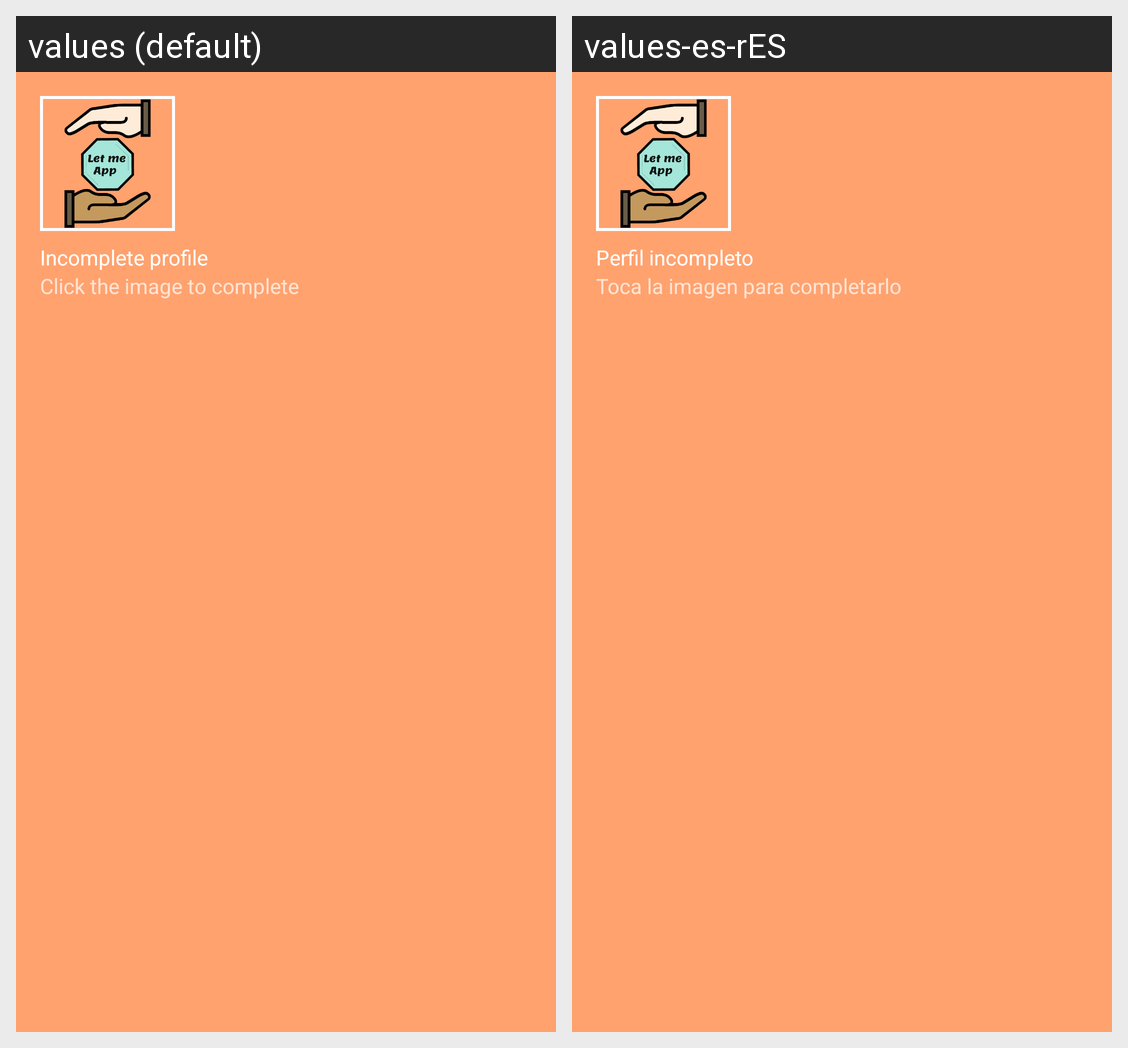

Strings drawn on this Android screen and how each of the app's shown locales translates them:
Android screen res/layout/nav_header.xml rendered under 2 locales, left to right: values (default), values-es-rES. Device: Nexus 5 (rendered at 1080×1920; each locale shown at half size, 540×960, under a caption strip naming it); theme Theme.LetMeApp.
Strings drawn on this screen, with the default value and each locale's value (text and hints the layout hard-codes, and strings that could not be matched under every locale, appear in the picture but are not listed):

nav_header_title
  values: Incomplete profile
  values-es-rES: Perfil incompleto

nav_header_subtitle
  values: Click the image to complete
  values-es-rES: Toca la imagen para completarlo
